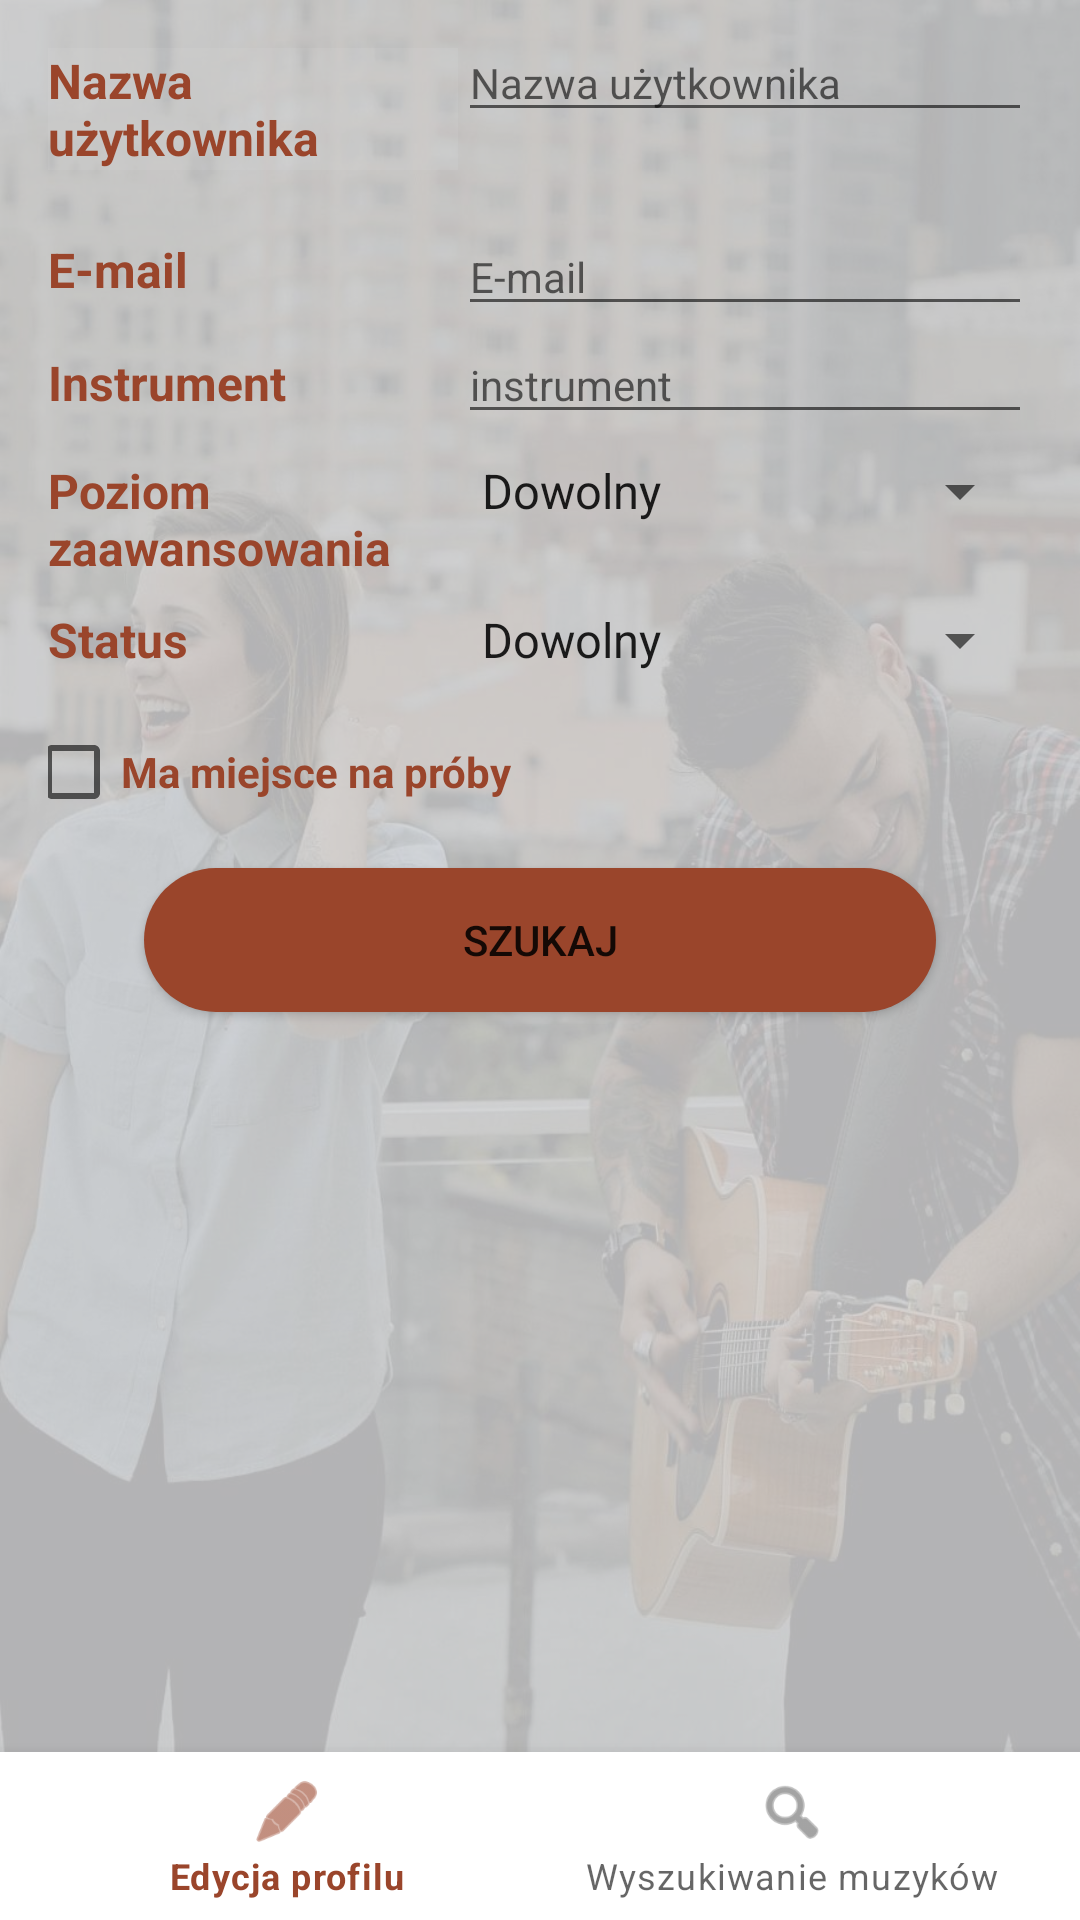

Reconstruct the res/layout file that produces this screen, plus the resources it refers to.
<!-- AndroidManifest.xml: application theme Theme.MusicMate.SplashScreen -->
<!-- res/layout/fragment_search_profile.xml -->
<?xml version="1.0" encoding="utf-8"?>
<LinearLayout
    xmlns:android="http://schemas.android.com/apk/res/android"
    xmlns:app="http://schemas.android.com/apk/res-auto"
    xmlns:tools="http://schemas.android.com/tools"
    android:orientation="vertical"
    android:layout_width="match_parent"
    android:layout_height="match_parent"
    android:background="@drawable/login_bg">

    <androidx.constraintlayout.widget.ConstraintLayout
        android:layout_width="match_parent"
        android:layout_height="0dp"
        android:layout_weight="1"
        android:background="@color/gray"
        android:paddingHorizontal="16dp">

        <LinearLayout
            android:id="@+id/formLinearLayout"
            android:layout_width="match_parent"
            android:layout_height="0dp"
            android:orientation="vertical"
            app:layout_constraintBottom_toBottomOf="parent"
            app:layout_constraintEnd_toEndOf="parent"
            app:layout_constraintStart_toStartOf="parent"
            app:layout_constraintTop_toTopOf="parent">


            <LinearLayout
                android:layout_width="match_parent"
                android:layout_height="wrap_content"
                android:layout_marginTop="16dp"
                android:orientation="horizontal">

                <TextView
                    android:id="@+id/userNameTextView"
                    android:layout_width="0dp"
                    android:layout_height="wrap_content"
                    android:layout_gravity="bottom"
                    android:layout_marginTop="8dp"
                    android:layout_weight="5"
                    android:background="@color/transparent"
                    android:text="@string/username_text"
                    android:textColor="@color/rudy"
                    android:textSize="16sp"
                    android:textStyle="bold" />

                <EditText
                    android:id="@+id/userNameEditText"
                    android:layout_width="0dp"
                    android:layout_height="wrap_content"
                    android:layout_gravity="bottom"
                    android:layout_weight="7"
                    android:ems="10"
                    android:hint="@string/username_text"
                    android:textSize="14sp" />
            </LinearLayout>

            <LinearLayout
                android:layout_width="match_parent"
                android:layout_height="wrap_content"
                android:orientation="horizontal">

                <TextView
                    android:id="@+id/emailTextView"
                    android:layout_width="0dp"
                    android:layout_height="wrap_content"
                    android:layout_gravity="bottom"
                    android:layout_marginTop="8dp"
                    android:layout_weight="5"
                    android:text="@string/email_title"
                    android:textColor="@color/rudy"
                    android:textSize="16sp"
                    android:textStyle="bold" />

                <EditText
                    android:id="@+id/emailEditText"
                    android:layout_width="0dp"
                    android:layout_height="wrap_content"
                    android:layout_marginTop="8dp"
                    android:layout_weight="7"
                    android:ems="10"
                    android:hint="@string/email_title"
                    android:inputType="textEmailAddress"
                    android:textSize="14sp" />
            </LinearLayout>

            <LinearLayout
                android:layout_width="match_parent"
                android:layout_height="wrap_content"
                android:orientation="horizontal">

                <TextView
                    android:id="@+id/instrumentsTextView"
                    android:layout_width="0dp"
                    android:layout_height="wrap_content"
                    android:layout_gravity="bottom"
                    android:layout_marginTop="8dp"
                    android:layout_weight="5"
                    android:text="@string/instrument_text"
                    android:textColor="@color/rudy"
                    android:textSize="16sp"
                    android:textStyle="bold" />

                <EditText
                    android:id="@+id/instrumentEditText"
                    android:layout_width="0dp"
                    android:layout_height="wrap_content"
                    android:layout_gravity="bottom"
                    android:layout_marginTop="8dp"
                    android:layout_weight="7"
                    android:ems="10"
                    android:hint="@string/instrument_hint"
                    android:inputType="textPersonName"
                    android:textSize="14sp" />
            </LinearLayout>

            <LinearLayout
                android:layout_width="match_parent"
                android:layout_height="wrap_content"
                android:orientation="horizontal">

                <TextView
                    android:id="@+id/levelTextView"
                    android:layout_width="0dp"
                    android:layout_height="wrap_content"
                    android:layout_gravity="bottom"
                    android:layout_marginTop="8dp"
                    android:layout_weight="5"
                    android:text="@string/experience_level_text"
                    android:textColor="@color/rudy"
                    android:textSize="16sp"
                    android:textStyle="bold" />

                <Spinner
                    android:id="@+id/levelSpinner"
                    android:layout_width="0dp"
                    android:layout_height="wrap_content"
                    android:layout_gravity="bottom"
                    android:layout_marginTop="8dp"
                    android:layout_weight="7"
                    android:entries="@array/level_list_query"
                    android:prompt="@string/level_prompt" />
            </LinearLayout>

            <LinearLayout
                android:layout_width="match_parent"
                android:layout_height="wrap_content"
                android:orientation="horizontal">

                <TextView
                    android:id="@+id/statusTitleTextView"
                    android:layout_width="0dp"
                    android:layout_height="wrap_content"
                    android:layout_gravity="bottom"
                    android:layout_marginTop="8dp"
                    android:layout_weight="5"
                    android:text="@string/status_title"
                    android:textColor="@color/rudy"
                    android:textSize="16sp"
                    android:textStyle="bold" />

                <Spinner
                    android:id="@+id/statusSpinner"
                    android:layout_width="0dp"
                    android:layout_height="wrap_content"
                    android:layout_gravity="bottom"
                    android:layout_marginTop="8dp"
                    android:layout_weight="7"
                    android:entries="@array/status_list_query"
                    android:prompt="@string/status_prompt" />
            </LinearLayout>

            <CheckBox
                android:id="@+id/rehearsalSpaceCheckBox"
                android:layout_width="match_parent"
                android:layout_height="wrap_content"
                android:layout_marginStart="-8dp"
                android:text="@string/has_rehearsal_space"
                android:textColor="@color/rudy"
                android:textStyle="bold" />

            <Button
                android:id="@+id/search_button"
                android:layout_width="match_parent"
                android:layout_height="wrap_content"
                android:layout_gravity="center_horizontal"
                android:layout_marginStart="32dp"
                android:layout_marginTop="8dp"
                android:layout_marginEnd="32dp"
                android:background="@drawable/button_bg"
                android:text="@string/search_button" />

            <androidx.recyclerview.widget.RecyclerView
                android:id="@+id/searchResultsRecyclerView"
                android:layout_width="match_parent"
                android:layout_height="wrap_content"
                android:layout_marginTop="8dp"/>
        </LinearLayout>
    </androidx.constraintlayout.widget.ConstraintLayout>

    <com.google.android.material.bottomnavigation.BottomNavigationView
        android:id="@+id/bottom_navigation"
        android:layout_width="match_parent"
        android:layout_height="wrap_content"
        app:menu="@menu/bottom_menu" />

</LinearLayout>
<!-- resources referenced by this layout -->
<resources>
  <string-array name="level_list_query">
          <item>Dowolny</item>
          <item>Początkujący</item>
          <item>Średniozaawansowany</item>
          <item>Zaawansowany</item>
      </string-array>
  <string-array name="status_list_query">
          <item>Dowolny</item>
          <item>Szukam muzyka</item>
          <item>Szukam zespołu</item>
          <item>Nie szukam</item>
      </string-array>
  <color name="gray">#B3FFFFFF</color>
  <color name="rudy">#9A452B</color>
  <color name="transparent">#0FFFFFFF</color>
  <!-- drawable button_bg (drawable) -->
  <?xml version="1.0" encoding="utf-8"?>
  <shape xmlns:android="http://schemas.android.com/apk/res/android">
  
      <solid android:color="@color/rudy" />
      <corners android:radius="70dp" />
  </shape>
  <!-- drawable login_bg: jpg bitmap (drawable-v23, 114249 bytes) -->
  <string name="email_title">E-mail</string>
  <string name="experience_level_text">Poziom zaawansowania</string>
  <string name="has_rehearsal_space">Ma miejsce na próby</string>
  <string name="instrument_hint">instrument</string>
  <string name="instrument_text">Instrument</string>
  <string name="level_prompt">Twój poziom zaawansowania</string>
  <string name="search_button">Szukaj</string>
  <string name="status_prompt">Kogo szukasz?</string>
  <string name="status_title">Status</string>
  <string name="username_text">Nazwa użytkownika</string>
  <style name="Theme.MusicMate.SplashScreen" parent="Theme.MusicMate">
          <item name="android:windowBackground">@drawable/login_bg</item>
      </style>
  <style name="Theme.MusicMate" parent="Theme.MaterialComponents.DayNight.NoActionBar">
          
          <item name="colorPrimary">@color/rudy</item>
          <item name="colorPrimaryVariant">@color/purple_700</item>
          <item name="colorOnPrimary">@color/white</item>
          
          <item name="colorSecondary">@color/rudy</item>
          <item name="colorSecondaryVariant">@color/rudy_light</item>
          <item name="colorOnSecondary">@color/black</item>
          
          <item name="android:statusBarColor" tools:targetApi="l">?attr/colorPrimaryVariant</item>
          
      </style>
  <color name="purple_700">#FF3700B3</color>
  <color name="white">#FFFFFFFF</color>
  <color name="rudy_light">#EC9D84</color>
  <color name="black">#FF000000</color>
</resources>
